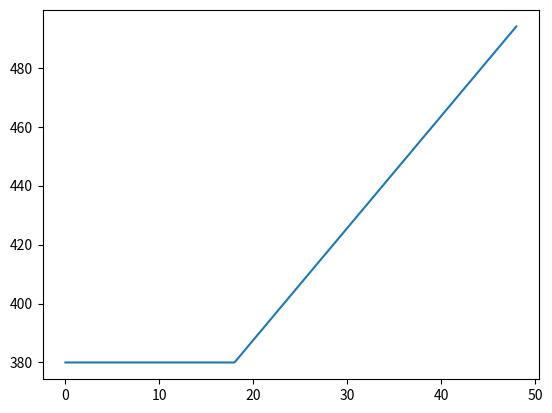

Write Python code to recreate this figure.
import matplotlib


def podatek(zarobek, skladka, koszt):
    podatek = zarobek-skladka-koszt
    if podatek > 0:
        return podatek
    else:
        return 0

zarobki = range(100, 5000, 100)
koszt = [x*0.8 for x in zarobki]
podatatek_procentowy = [((zarobek-400)*0.085+400)/zarobek for zarobek in zarobki]
podatatek_procentowy_19 = [((zarobek-380)*0.19+380)/zarobek for zarobek in zarobki]
podatatek_procentowy_19_koszt = [(podatek(zarobek, 380, k)*0.19+380) for zarobek, k in zip(zarobki, koszt)]
podatatek_procentowy_19_proc = [netto/zarobek for netto, zarobek in zip(podatatek_procentowy_19_koszt, zarobki)]
# Comment out or remove the next line
matplotlib.use('Agg')


import matplotlib.pyplot as plt
import seaborn as sns
sns.lineplot(podatatek_procentowy_19_koszt)
plt.plot()

# sns.lineplot(x=zarobki, y=podatatek_procentowy)
# plt.show()
# for zarobek in podatatek_procentowy:
#     print(str(zarobek).replace('.',','))

# for zarobek in podatatek_procentowy_19_koszt:
#     print(str(zarobek).replace('.',','))
# #
# for zarobek in podatatek_procentowy_19_proc:
#     print(str(zarobek).replace('.',','))

